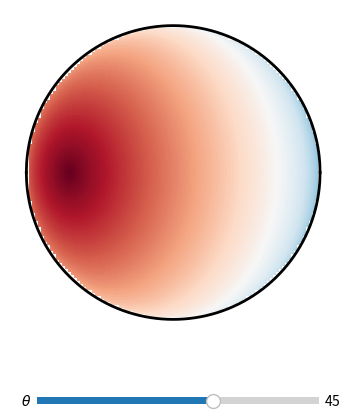

The script that saved this image:
#!/usr/bin/env python
# -*- coding: utf-8 -*-
'''
zenith.py
---------

Plots an interactive heatmap of the zenith angle for a given point on a sphere
oriented at an angle `theta` away from the observer. This is used
to calculate the radiance map of occulted planets.

'''

from __future__ import division, print_function, absolute_import, unicode_literals
import numpy as np
import matplotlib.pyplot as pl
from matplotlib.widgets import Slider
cmap = pl.get_cmap('RdBu')

def ZenithAngle(x, y, r, theta):
  '''
  Compute the zenith angle.
  
  '''
  
  # Normalize
  x = x / r
  y = y / r
  x2 = x * x
  y2 = y * y
  
  # This is a solution to a quadratic equation in z = sin(za) **  2 
  z = 0.5 * ((1 - 2 * x2 - y2) * np.cos(2 * theta) + 2 * x * np.sqrt(1 - x2 - y2) * np.sin(2 * theta) + y2 + 1)
  
  # Where are we relative to the terminator?
  xterm = np.sin(theta) * np.sqrt(np.abs(1 - y2))
  
  # Solve for the zenith angle
  if np.abs(theta) <= np.pi / 2:
    if (x <= xterm):
      return np.arcsin(np.sqrt(z)) 
    else:
      return np.pi - np.arcsin(np.sqrt(z))
  else:  
    if (x >= -xterm):
      return np.arcsin(np.sqrt(z)) 
    else:
      return np.pi - np.arcsin(np.sqrt(z))
      
fig, ax = pl.subplots(1)
ax.axis('off')
fig.subplots_adjust(bottom = 0.2)

z = np.zeros((100, 100)) * np.nan
img = pl.imshow(z, cmap = cmap, vmin = 0, vmax = 180., extent = (-1, 1, -1, 1))
x = np.linspace(-0.99,0.99,1000)
ax.plot(x, np.sqrt(0.99 ** 2 - x ** 2), 'k-', lw = 2)
ax.plot(x, -np.sqrt(0.99 ** 2 - x ** 2), 'k-', lw = 2)
ax.set_xlim(-1.1,1.1)
ax.set_ylim(-1.1,1.1)

axslider = pl.axes([0.3, 0.05, 0.44, 0.03])
slider = Slider(axslider, r'$\theta$', -180., 180., valinit = 45.)

def update(val):
  theta = slider.val
  for i, x in enumerate(np.linspace(-1,1,100)):
    for j, y in enumerate(np.linspace(-1,1,100)):
      if (x ** 2 + y ** 2 <= 1):
        z[j,i] = ZenithAngle(x, y, 1, theta * np.pi / 180) * 180 / np.pi
  img.set_data(z)
  fig.canvas.draw_idle()
  
slider.on_changed(update)
update(45.)

pl.show()